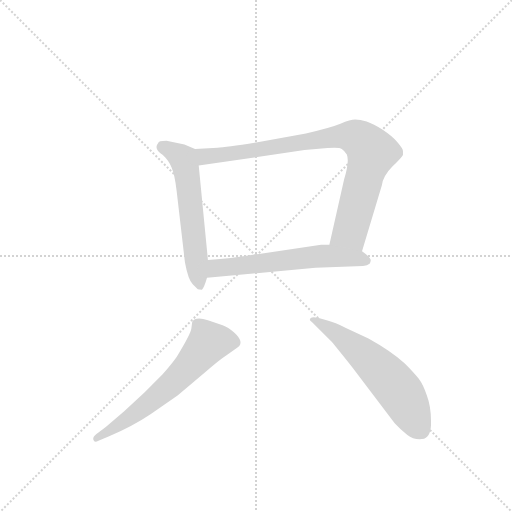
t = 0.00 s
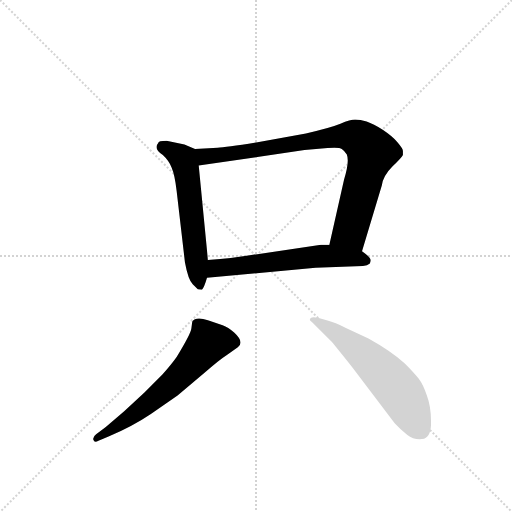
t = 3.20 s
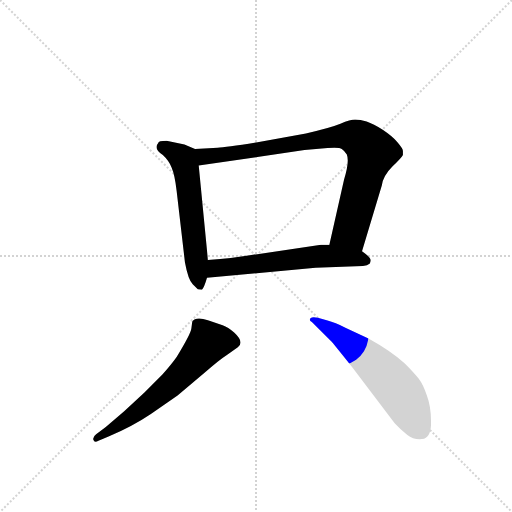
t = 3.35 s
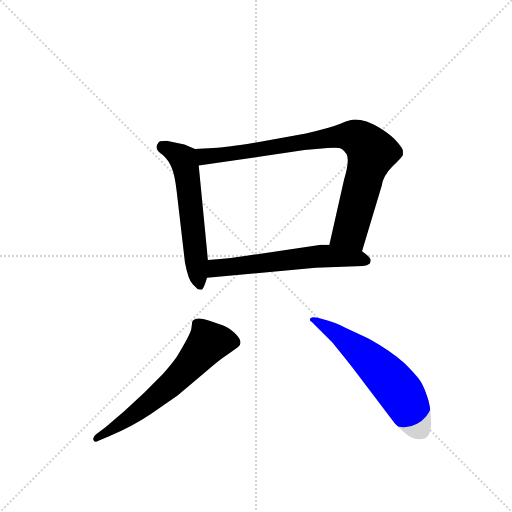
t = 3.51 s
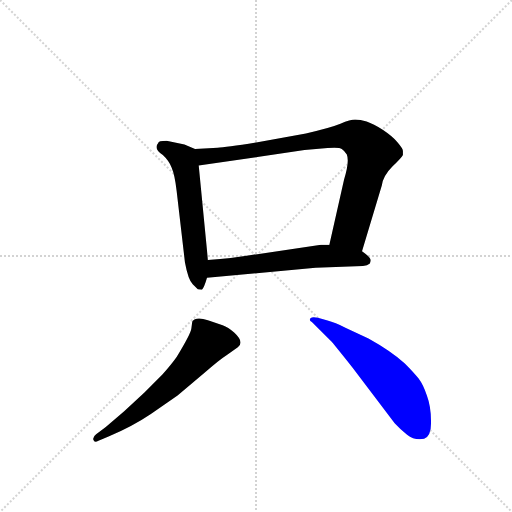
t = 3.67 s
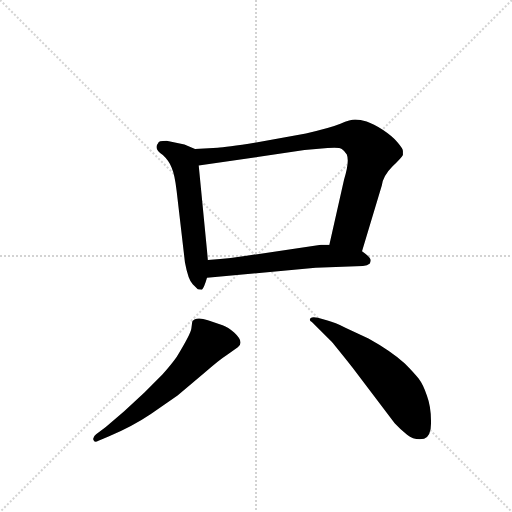
t = 4.16 s

The animated SVG that drew these frames (rendered in a browser with its animation timeline set to each time). Animation: 5 CSS @keyframes rules; one cycle of 4.16 s.

<svg version="1.1" viewBox="0 0 1024 1024" xmlns="http://www.w3.org/2000/svg">
  <g stroke="lightgray" stroke-dasharray="1,1" stroke-width="1" transform="scale(4, 4)">
    <line x1="0" y1="0" x2="256" y2="256"></line>
    <line x1="256" y1="0" x2="0" y2="256"></line>
    <line x1="128" y1="0" x2="128" y2="256"></line>
    <line x1="0" y1="128" x2="256" y2="128"></line>
  </g>
  <g transform="scale(0.92, -0.92) translate(60, -900)">
    <style type="text/css">
      
        @keyframes keyframes0 {
          from {
            stroke: blue;
            stroke-dashoffset: 584;
            stroke-width: 128;
          }
          66% {
            animation-timing-function: step-end;
            stroke: blue;
            stroke-dashoffset: 0;
            stroke-width: 128;
          }
          to {
            stroke: black;
            stroke-width: 1024;
          }
        }
        #make-me-a-hanzi-animation-0 {
          animation: keyframes0 0.7252604166666666s both;
          animation-delay: 0s;
          animation-timing-function: linear;
        }
      
        @keyframes keyframes1 {
          from {
            stroke: blue;
            stroke-dashoffset: 875;
            stroke-width: 128;
          }
          74% {
            animation-timing-function: step-end;
            stroke: blue;
            stroke-dashoffset: 0;
            stroke-width: 128;
          }
          to {
            stroke: black;
            stroke-width: 1024;
          }
        }
        #make-me-a-hanzi-animation-1 {
          animation: keyframes1 0.9620768229166666s both;
          animation-delay: 0.7252604166666666s;
          animation-timing-function: linear;
        }
      
        @keyframes keyframes2 {
          from {
            stroke: blue;
            stroke-dashoffset: 603;
            stroke-width: 128;
          }
          66% {
            animation-timing-function: step-end;
            stroke: blue;
            stroke-dashoffset: 0;
            stroke-width: 128;
          }
          to {
            stroke: black;
            stroke-width: 1024;
          }
        }
        #make-me-a-hanzi-animation-2 {
          animation: keyframes2 0.74072265625s both;
          animation-delay: 1.6873372395833333s;
          animation-timing-function: linear;
        }
      
        @keyframes keyframes3 {
          from {
            stroke: blue;
            stroke-dashoffset: 636;
            stroke-width: 128;
          }
          67% {
            animation-timing-function: step-end;
            stroke: blue;
            stroke-dashoffset: 0;
            stroke-width: 128;
          }
          to {
            stroke: black;
            stroke-width: 1024;
          }
        }
        #make-me-a-hanzi-animation-3 {
          animation: keyframes3 0.767578125s both;
          animation-delay: 2.428059895833333s;
          animation-timing-function: linear;
        }
      
        @keyframes keyframes4 {
          from {
            stroke: blue;
            stroke-dashoffset: 598;
            stroke-width: 128;
          }
          66% {
            animation-timing-function: step-end;
            stroke: blue;
            stroke-dashoffset: 0;
            stroke-width: 128;
          }
          to {
            stroke: black;
            stroke-width: 1024;
          }
        }
        #make-me-a-hanzi-animation-4 {
          animation: keyframes4 0.7366536458333334s both;
          animation-delay: 3.195638020833333s;
          animation-timing-function: linear;
        }
      
    </style>
    
      <path d="M 341 586 L 302 594 Q 284 594 284 589 Q 273 577 294 563 Q 307 551 313 536 Q 320 520 324 485 L 342 330 Q 349 292 359 282 L 370 271 Q 372 270 379 270 Q 384 275 390 296 L 392 335 L 372 540 C 369 570 369 574 364 576 L 341 586 Z" fill="lightgray"></path>
    
      <path d="M 727 354 L 770 497 Q 773 518 793 538 Q 813 557 816 563 L 816 572 Q 816 577 804 591 Q 793 604 772 618 Q 752 631 737 636 Q 723 640 712 640 Q 702 640 680 631 Q 658 622 605 610 L 500 591 Q 430 580 413 579 L 364 576 C 334 574 342 536 372 540 L 602 574 L 652 578 Q 678 580 683 576 Q 689 572 694 564 Q 700 548 688 510 L 656 368 C 649 339 718 325 727 354 Z" fill="lightgray"></path>
    
      <path d="M 390 296 L 626 318 L 729 322 Q 739 322 744 327 Q 746 333 746 335 Q 744 342 727 354 L 656 368 L 638 368 L 476 344 Q 449 339 392 335 C 362 333 360 293 390 296 Z" fill="lightgray"></path>
    
      <path d="M 170 -28 L 149 -44 Q 141 -50 143 -56 Q 145 -63 154 -58 L 176 -49 Q 228 -27 268 0 L 326 40 L 384 89 Q 414 116 434 129 L 457 145 Q 472 156 449 177 Q 436 189 424 193 L 392 204 Q 365 212 358 201 L 356 186 Q 355 175 324 124 Q 312 107 293 86 L 254 47 L 210 6 L 170 -28 Z" fill="lightgray"></path>
    
      <path d="M 618 200 L 660 158 Q 664 154 707 100 L 798 -20 Q 810 -33 825 -45 Q 841 -58 862 -54 Q 878 -48 877 -16 Q 877 16 868 40 Q 860 64 850 77 Q 841 89 820 110 Q 788 138 741 164 L 692 187 Q 668 199 652 203 L 631 209 Q 619 212 615 208 Q 611 204 618 200 Z" fill="lightgray"></path>
    
    
      <clipPath id="make-me-a-hanzi-clip-0">
        <path d="M 341 586 L 302 594 Q 284 594 284 589 Q 273 577 294 563 Q 307 551 313 536 Q 320 520 324 485 L 342 330 Q 349 292 359 282 L 370 271 Q 372 270 379 270 Q 384 275 390 296 L 392 335 L 372 540 C 369 570 369 574 364 576 L 341 586 Z"></path>
      </clipPath>
      <path clip-path="url(#make-me-a-hanzi-clip-0)" d="M 296 580 L 335 557 L 343 540 L 375 278" fill="none" id="make-me-a-hanzi-animation-0" stroke-dasharray="456 912" stroke-linecap="round"></path>
    
      <clipPath id="make-me-a-hanzi-clip-1">
        <path d="M 727 354 L 770 497 Q 773 518 793 538 Q 813 557 816 563 L 816 572 Q 816 577 804 591 Q 793 604 772 618 Q 752 631 737 636 Q 723 640 712 640 Q 702 640 680 631 Q 658 622 605 610 L 500 591 Q 430 580 413 579 L 364 576 C 334 574 342 536 372 540 L 602 574 L 652 578 Q 678 580 683 576 Q 689 572 694 564 Q 700 548 688 510 L 656 368 C 649 339 718 325 727 354 Z"></path>
      </clipPath>
      <path clip-path="url(#make-me-a-hanzi-clip-1)" d="M 370 571 L 385 560 L 423 563 L 684 604 L 711 602 L 726 594 L 748 565 L 702 400 L 664 374" fill="none" id="make-me-a-hanzi-animation-1" stroke-dasharray="747 1494" stroke-linecap="round"></path>
    
      <clipPath id="make-me-a-hanzi-clip-2">
        <path d="M 390 296 L 626 318 L 729 322 Q 739 322 744 327 Q 746 333 746 335 Q 744 342 727 354 L 656 368 L 638 368 L 476 344 Q 449 339 392 335 C 362 333 360 293 390 296 Z"></path>
      </clipPath>
      <path clip-path="url(#make-me-a-hanzi-clip-2)" d="M 397 302 L 407 315 L 420 319 L 605 340 L 659 344 L 735 333" fill="none" id="make-me-a-hanzi-animation-2" stroke-dasharray="475 950" stroke-linecap="round"></path>
    
      <clipPath id="make-me-a-hanzi-clip-3">
        <path d="M 170 -28 L 149 -44 Q 141 -50 143 -56 Q 145 -63 154 -58 L 176 -49 Q 228 -27 268 0 L 326 40 L 384 89 Q 414 116 434 129 L 457 145 Q 472 156 449 177 Q 436 189 424 193 L 392 204 Q 365 212 358 201 L 356 186 Q 355 175 324 124 Q 312 107 293 86 L 254 47 L 210 6 L 170 -28 Z"></path>
      </clipPath>
      <path clip-path="url(#make-me-a-hanzi-clip-3)" d="M 450 156 L 393 156 L 305 58 L 205 -19 L 149 -52" fill="none" id="make-me-a-hanzi-animation-3" stroke-dasharray="508 1016" stroke-linecap="round"></path>
    
      <clipPath id="make-me-a-hanzi-clip-4">
        <path d="M 618 200 L 660 158 Q 664 154 707 100 L 798 -20 Q 810 -33 825 -45 Q 841 -58 862 -54 Q 878 -48 877 -16 Q 877 16 868 40 Q 860 64 850 77 Q 841 89 820 110 Q 788 138 741 164 L 692 187 Q 668 199 652 203 L 631 209 Q 619 212 615 208 Q 611 204 618 200 Z"></path>
      </clipPath>
      <path clip-path="url(#make-me-a-hanzi-clip-4)" d="M 620 205 L 688 163 L 792 70 L 812 45 L 854 -35" fill="none" id="make-me-a-hanzi-animation-4" stroke-dasharray="470 940" stroke-linecap="round"></path>
    
  </g>
</svg>
